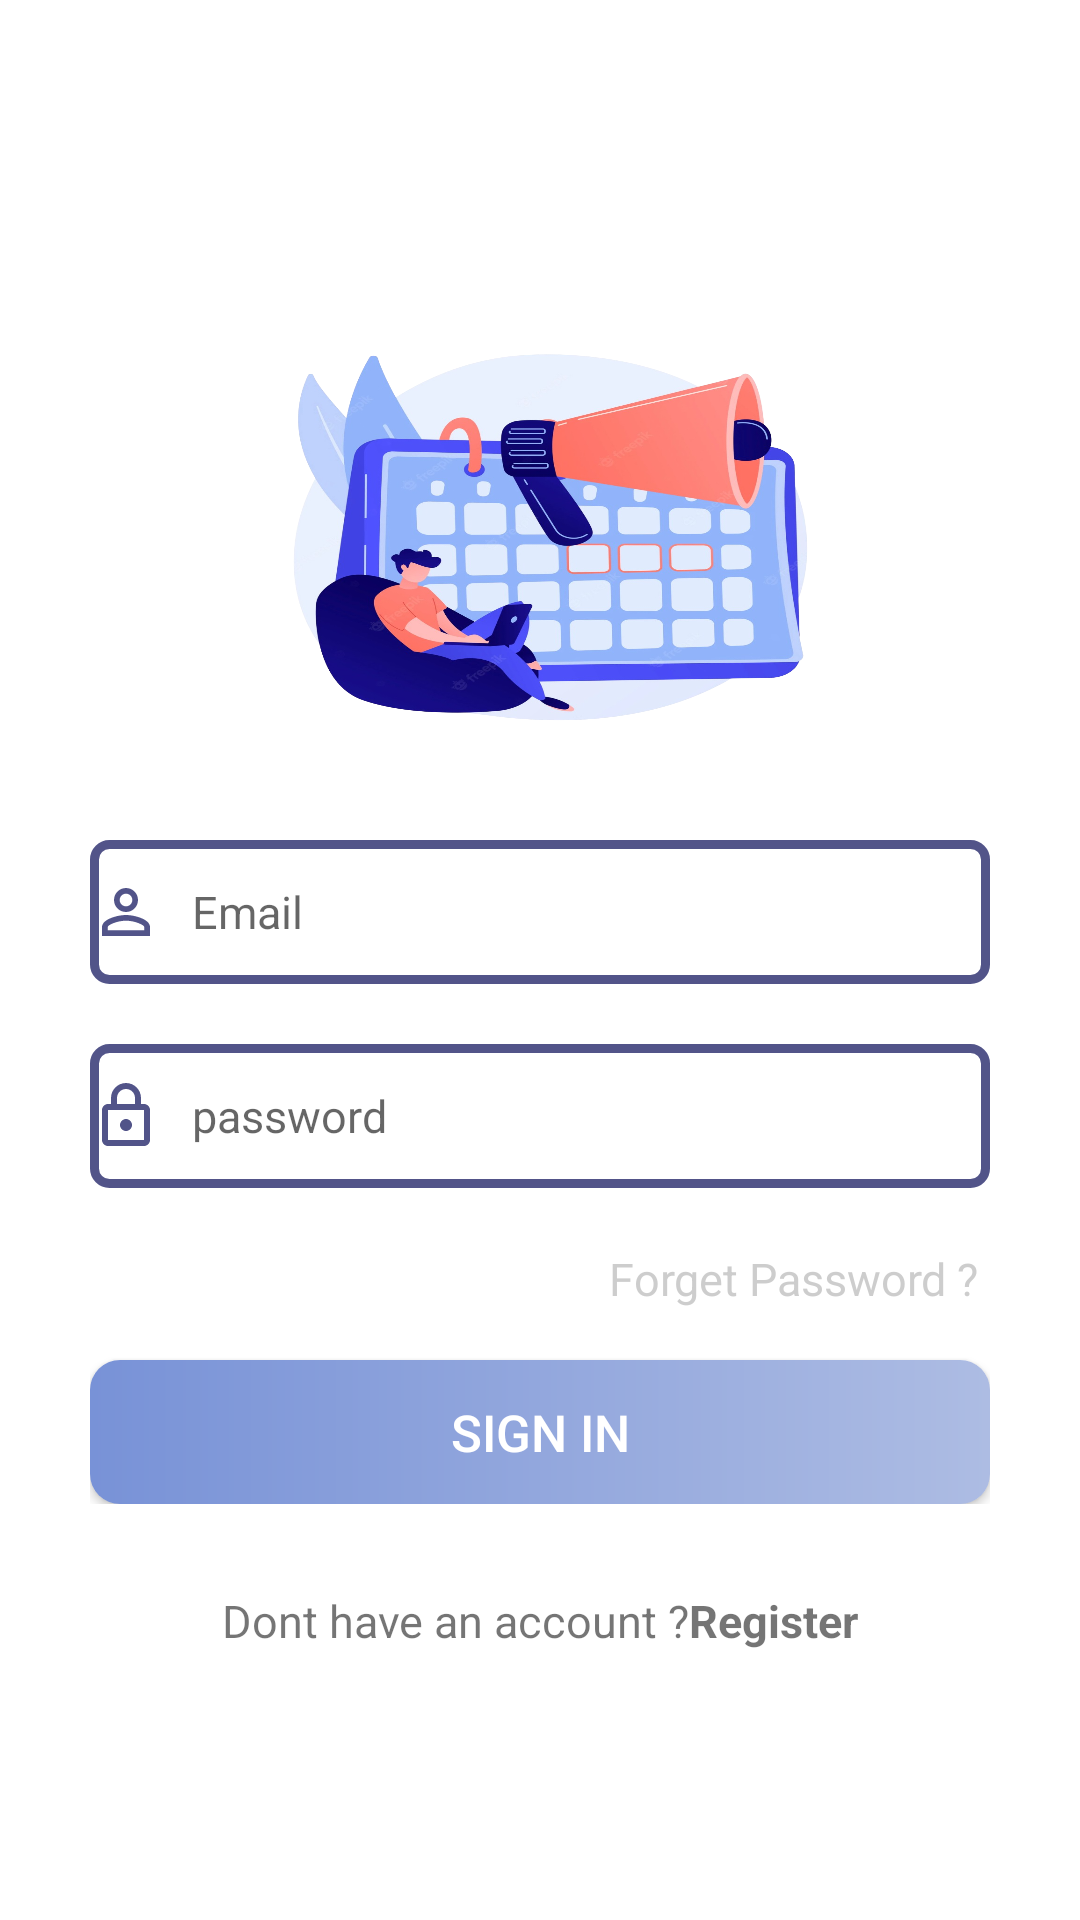

Here is an Android app screen rendered from its layout file. Give the layout XML and the strings, colors and styles it references.
<!-- AndroidManifest.xml: application theme Theme.Loginpage -->
<!-- res/layout/activity_main.xml -->
<?xml version="1.0" encoding="utf-8"?>
<RelativeLayout xmlns:android="http://schemas.android.com/apk/res/android"
    xmlns:tools="http://schemas.android.com/tools"
    android:layout_width="match_parent"
    android:layout_height="match_parent"
    xmlns:app="http://schemas.android.com/apk/res-auto"
    tools:context=".MainActivity">
    <ImageView
        android:layout_width="227dp"
        android:layout_height="158dp"
        android:layout_marginLeft="70dp"
        android:layout_marginTop="100dp"
        android:background="@drawable/doodle" />
    <LinearLayout
        android:layout_width="match_parent"
        android:layout_height="wrap_content"
        android:layout_marginTop="250dp"
        android:orientation="vertical"
        android:padding="30dp">

        <EditText
            android:id="@+id/etemail"
            android:layout_width="match_parent"
            android:layout_height="48dp"
            android:background="@drawable/textedit"

            android:drawableLeft="@drawable/email"
            android:drawablePadding="10dp"
            android:hint="Email"
            android:textSize="15sp" />

        <EditText
            android:id="@+id/etpassword"
            android:layout_width="match_parent"
            android:layout_height="48dp"
            android:layout_marginTop="20dp"
            android:background="@drawable/textedit"
            app:endIconMode="password_toggle"
            android:drawableLeft="@drawable/password"
            android:drawablePadding="10dp"
            android:hint="password"
            android:inputType="text"
            android:textSize="15sp" />
        <TextView
            android:layout_width="wrap_content"
            android:layout_height="wrap_content"
            android:layout_gravity="right"
            android:layout_marginTop="20dp"
            android:layout_marginBottom="15dp"
            android:text="Forget Password ? "
            android:textColor="@color/grey"
            android:textSize="15sp" />

        <androidx.appcompat.widget.AppCompatButton
            android:id="@+id/btnLogin"
            android:layout_width="match_parent"
            android:layout_height="48dp"
            android:layout_marginTop="2dp"
            android:background="@drawable/btn"
            android:text="Sign in"
            android:textColor="@color/white"
            android:textSize="17sp">

        </androidx.appcompat.widget.AppCompatButton>
    </LinearLayout>
    <TextView
        android:id="@+id/register"
        android:layout_width="match_parent"
        android:layout_height="wrap_content"
        android:text="@string/register_account"
        android:textSize="15sp"
        android:layout_marginTop="530dp"
        android:gravity="center"/>
</RelativeLayout>
<!-- resources referenced by this layout -->
<resources>
  <color name="grey">#6B888888</color>
  <color name="white">#FFFFFFFF</color>
  <!-- drawable btn (drawable) -->
  <?xml version="1.0" encoding="utf-8"?>
  <shape android:shape="rectangle" xmlns:android="http://schemas.android.com/apk/res/android">
  <gradient android:startColor="#525489" android:endColor="#525489"/>
      <size
          android:height="40dp"
          android:width="65dp"/>
      <gradient android:startColor="#7892D7" android:endColor="#ADBCE3">
      </gradient>
  <corners android:radius="10dp"/>
  </shape>
  <!-- drawable doodle: png bitmap (drawable, 941945 bytes) -->
  <!-- drawable email (drawable) -->
  <vector android:height="24dp" android:tint="#525489"
      android:viewportHeight="24" android:viewportWidth="24"
      android:width="24dp" xmlns:android="http://schemas.android.com/apk/res/android">
      <path android:fillColor="@android:color/white" android:pathData="M12,5.9c1.16,0 2.1,0.94 2.1,2.1s-0.94,2.1 -2.1,2.1S9.9,9.16 9.9,8s0.94,-2.1 2.1,-2.1m0,9c2.97,0 6.1,1.46 6.1,2.1v1.1L5.9,18.1L5.9,17c0,-0.64 3.13,-2.1 6.1,-2.1M12,4C9.79,4 8,5.79 8,8s1.79,4 4,4 4,-1.79 4,-4 -1.79,-4 -4,-4zM12,13c-2.67,0 -8,1.34 -8,4v3h16v-3c0,-2.66 -5.33,-4 -8,-4z"/>
  </vector>
  <!-- drawable password (drawable) -->
  <vector android:height="24dp" android:tint="#525489"
      android:viewportHeight="24" android:viewportWidth="24"
      android:width="24dp" xmlns:android="http://schemas.android.com/apk/res/android">
      <path android:fillColor="@android:color/white" android:pathData="M18,8h-1L17,6c0,-2.76 -2.24,-5 -5,-5S7,3.24 7,6v2L6,8c-1.1,0 -2,0.9 -2,2v10c0,1.1 0.9,2 2,2h12c1.1,0 2,-0.9 2,-2L20,10c0,-1.1 -0.9,-2 -2,-2zM9,6c0,-1.66 1.34,-3 3,-3s3,1.34 3,3v2L9,8L9,6zM18,20L6,20L6,10h12v10zM12,17c1.1,0 2,-0.9 2,-2s-0.9,-2 -2,-2 -2,0.9 -2,2 0.9,2 2,2z"/>
  </vector>
  <!-- drawable textedit (drawable) -->
  <?xml version="1.0" encoding="utf-8"?>
  <shape xmlns:android="http://schemas.android.com/apk/res/android"
      android:shape="rectangle">
      <stroke
          android:width="3dp"
          android:color="#525489" />
      <corners
          android:radius="5dp"/>
  </shape>
  <string name="register_account">Don"t have an account ?<font color="#7892D7" /><b>Register</b></string>
      \
  <style name="Theme.Loginpage" parent="Theme.MaterialComponents.DayNight.DarkActionBar">
          
          <item name="colorPrimary">@color/primary_color</item>
          <item name="colorPrimaryVariant">@color/primary_color</item>
          <item name="colorOnPrimary">@color/white</item>
          
          <item name="colorSecondary">@color/darkblue1</item>
          <item name="colorSecondaryVariant">@color/teal_700</item>
          <item name="colorOnSecondary">@color/white</item>
          
          <item name="android:statusBarColor">?attr/colorPrimaryVariant</item>
          
      </style>
  <color name="primary_color">#7892D7</color>
  <color name="darkblue1">#525489</color>
  <color name="teal_700">#FF018786</color>
</resources>
